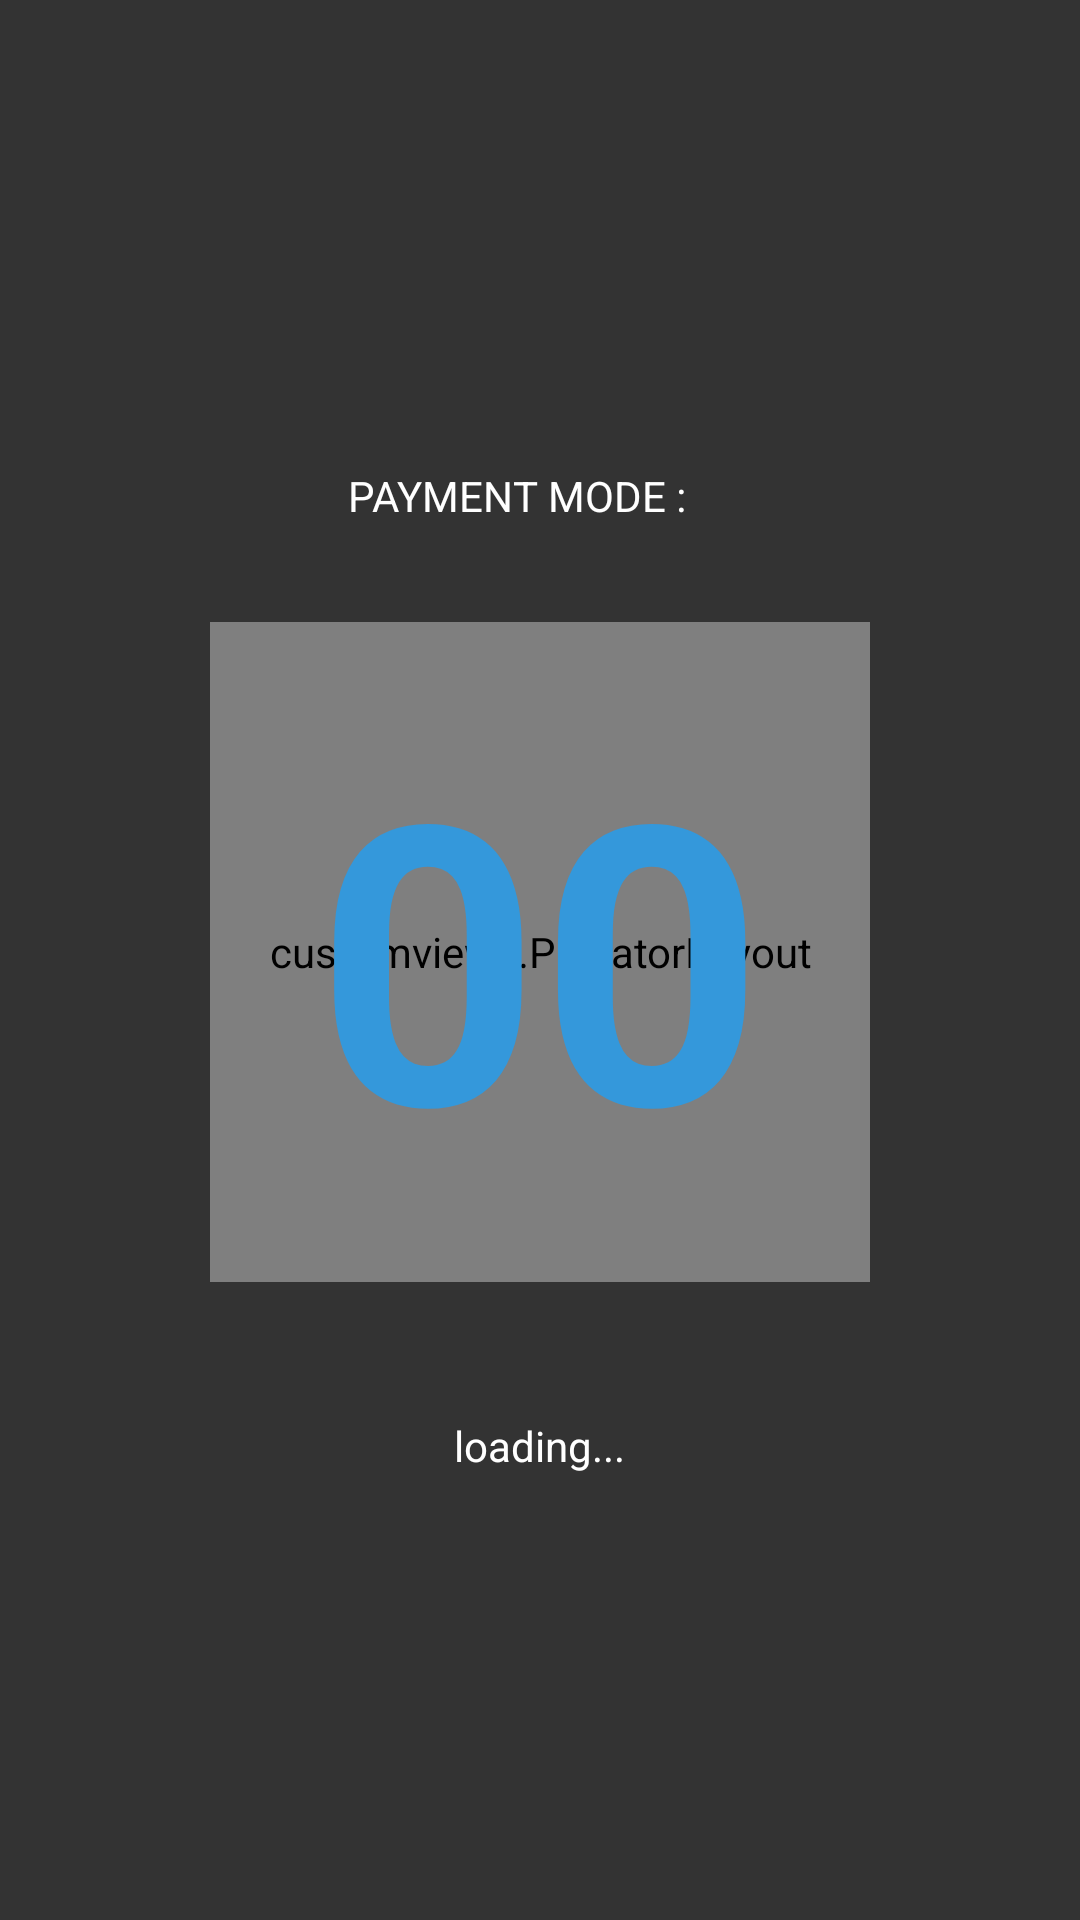

Write the Android layout XML for this screen, with the resource values it uses.
<!-- AndroidManifest.xml: application theme AppTheme -->
<!-- res/layout/activity_receive_passenger.xml -->
<?xml version="1.0" encoding="utf-8"?>
<LinearLayout xmlns:android="http://schemas.android.com/apk/res/android"
    xmlns:custom="http://schemas.android.com/apk/res-auto"
    xmlns:app="http://schemas.android.com/apk/res-auto"
    xmlns:tools="http://schemas.android.com/tools"
    android:layout_width="match_parent"
    android:layout_height="match_parent"
    xmlns:ProgressWheel="http://schemas.android.com/apk/res-auto"
    android:orientation="vertical"
    android:gravity="center"
    android:background="@color/icon_8_muted_black"
    tools:context="com.apporio.demotaxiappdriver.TrialReceivePassengerActivity">

    cancel button
    <LinearLayout
        android:layout_width="match_parent"
        android:layout_height="50dp"
        android:orientation="horizontal"
        android:gravity="center|right"
        android:layout_margin="10dp"
        android:id="@+id/cancel_layout"
        android:visibility="gone">
        <android.support.v7.widget.CardView
            android:layout_width="wrap_content"
            android:layout_height="wrap_content"
            app:cardCornerRadius="10dp">
            <LinearLayout
                android:layout_width="wrap_content"
                android:layout_height="50dp"
                android:gravity="center"
                android:orientation="horizontal"
                android:id="@+id/cancel_btn"
                android:paddingLeft="10dp"
                android:paddingRight="10dp"
                android:background="@color/icons_8_muted_red">
                <ImageView
                    android:layout_width="20dp"
                    android:layout_height="20dp"
                    android:layout_marginRight="5dp"
                    android:src="@drawable/ic_cross_close"
                    android:tint="@color/pure_white"/>
                <TextView
                    android:layout_width="wrap_content"
                    android:layout_height="wrap_content"
                    android:text="@string/WEEKLY_STATEMENT_ACTIVITY__cancel"
                    android:textColor="@color/pure_white"
                    android:textStyle="bold"
                    android:textSize="18dp"/>
            </LinearLayout>
        </android.support.v7.widget.CardView>

    </LinearLayout>



    MAIN VIEW

    <LinearLayout
        android:id="@+id/main_layout"
        android:layout_width="match_parent"
        android:layout_height="fill_parent"
        android:layout_weight="1"
        android:gravity="center"
        android:orientation="vertical"
        android:visibility="visible">

        <RelativeLayout
            android:layout_width="match_parent"
            android:layout_height="wrap_content">
            <LinearLayout
                android:id="@+id/cash_layout"
                android:layout_width="match_parent"
                android:layout_height="wrap_content"
                android:gravity="center"
                android:visibility="visible"
                android:orientation="horizontal">

                <TextView
                    android:id="@+id/main_layout_payment_mode"
                    android:layout_width="wrap_content"
                    android:layout_height="wrap_content"
                    android:layout_marginRight="15dp"
                    android:layout_marginTop="5dp"
                    android:text="@string/WEEKLY_STATEMENT_ACTIVITY__payment_mode"
                    android:textColor="@color/pure_white" />

                <TextView
                    android:id="@+id/main_layout_payment"
                    android:layout_width="wrap_content"
                    android:layout_height="wrap_content"
                    android:layout_marginTop="5dp"
                    android:text=""
                    android:textColor="@color/pure_white" />
            </LinearLayout>

        </RelativeLayout>


        <FrameLayout
            android:layout_width="250dp"
            android:layout_height="250dp"
            android:layout_margin="20dp">


            <customviews.progresswheel.ProgressWheel
                android:id="@+id/activity_countdown_timer_days"
                android:layout_width="wrap_content"
                android:layout_height="wrap_content"
                android:layout_gravity="center_vertical"
                android:layout_weight="1"
                android:gravity="center"
                android:visibility="gone"
                android:tag="Thin"
                ProgressWheel:barColor="@color/icons_8_muted_green_1"
                ProgressWheel:barWidth="6dp"
                ProgressWheel:rimColor="@color/icons_8_muted_blue"
                ProgressWheel:rimWidth="3dp"
                ProgressWheel:textColor="@color/icons_8_muted_green_1"
                ProgressWheel:textSize="24dp" />


            <de.hdodenhof.circleimageview.CircleImageView
                android:id="@+id/map_image"
                android:layout_width="match_parent"
                android:layout_height="match_parent"
                android:layout_margin="15dp"
                custom:civ_border_width="5dp"
                custom:civ_border_color="@color/icons_8_muted_green_1"/>

            <customviews.PulsatorLayout
                android:id="@+id/pulsator"
                android:layout_width="220dp"
                android:layout_height="220dp"
                app:pulse_count="1"
                android:layout_marginBottom="10dp"
                android:layout_marginRight="6dp"
                app:pulse_duration="800"
                app:pulse_repeat="1"
                app:pulse_color="@color/colorPrimary"
                app:pulse_startFromScratch="false"
                app:pulse_interpolator="Linear"
                android:gravity="center"
                android:layout_gravity="center"
                android:layout_margin="20dp"/>
            <TextView
                android:id="@+id/time_txt"
                android:layout_width="wrap_content"
                android:layout_height="wrap_content"
                android:text="00"
                android:textColor="@color/icons_8_muted_blue"
                android:textStyle="bold"
                android:textSize="130dp"
                android:layout_gravity="center"
                android:visibility="visible"/>


        </FrameLayout>






        <TextView
            android:id="@+id/main_layout_pickup_txt"
            android:layout_width="wrap_content"
            android:layout_height="wrap_content"
            android:layout_marginLeft="30dp"
            android:layout_marginRight="30dp"
            android:layout_marginTop="10dp"
            android:gravity="center"
            android:text="@string/WEEKLY_STATEMENT_ACTIVITY__loading"
            android:textColor="@color/pure_white" />

    </LinearLayout>


    RIDE EXPIRE VIEW
    <LinearLayout
        android:id="@+id/ride_expire_layout"
        android:layout_width="match_parent"
        android:layout_height="wrap_content"
        android:gravity="center"
        android:orientation="vertical"
        android:visibility="gone">







        <LinearLayout
            android:layout_width="wrap_content"
            android:layout_height="wrap_content"
            android:gravity="center"
            android:orientation="vertical"
            android:padding="20dp">

            <LinearLayout
                android:layout_width="wrap_content"
                android:layout_height="wrap_content"
                android:layout_marginBottom="10dp"
                android:gravity="center|left"
                android:orientation="horizontal">

                <LinearLayout
                    android:layout_width="3dp"
                    android:layout_height="fill_parent"
                    android:layout_marginRight="10dp"
                    android:background="@color/icons_8_muted_green_1" />
                <TextView
                    android:id="@+id/ride_expire_pick_address_txt"
                    android:layout_width="wrap_content"
                    android:layout_height="wrap_content"
                    android:gravity="center|left"
                    android:text="------------"
                    android:textColor="@color/pure_white" />



            </LinearLayout>

            <LinearLayout
                android:layout_width="wrap_content"
                android:layout_height="wrap_content"
                android:gravity="center|left"
                android:orientation="horizontal">

                <LinearLayout
                    android:layout_width="3dp"
                    android:layout_height="fill_parent"
                    android:layout_marginRight="10dp"
                    android:background="@color/icons_8_muted_red" />

                <TextView
                    android:layout_width="wrap_content"
                    android:layout_height="wrap_content"
                    android:gravity="center|left"
                    android:id="@+id/ride_expire_drop_address_txt"
                    android:text=""
                    android:textColor="@color/pure_white" />
            </LinearLayout>


        </LinearLayout>




        <TextView
            android:layout_width="wrap_content"
            android:layout_height="wrap_content"
            android:layout_marginLeft="10dp"
            android:layout_marginRight="10dp"
            android:layout_marginTop="10dp"
            android:gravity="center"
            android:text="@string/WEEKLY_STATEMENT_ACTIVITY__your_are_too_late_to_respond_over_this_request_please_contact_to_your_admin"
            android:textColor="@color/icons_8_muted_grey"
            android:id="@+id/expire_msg"
            android:textSize="15dp" />


        <LinearLayout
            android:id="@+id/ride_expire_ok_btn"
            android:layout_width="match_parent"
            android:layout_height="40dp"
            android:layout_marginLeft="15dp"
            android:layout_marginRight="10dp"
            android:layout_marginTop="30dp"
            android:background="@drawable/layout_dark"
            android:gravity="center">


            <com.apporio.demotaxiappdriver.typeface.TypefaceTextView
                android:layout_width="wrap_content"
                android:layout_height="wrap_content"
                android:text="@string/ACTIVITY_TRIAL_RECEIVE_PASSENGER_ok"
                android:textColor="@color/icon_8_muted_black"
                android:textSize="16dp" />
        </LinearLayout>
    </LinearLayout>


    OK BUTTON
    <LinearLayout
        android:layout_width="match_parent"
        android:layout_height="49dp"
        android:orientation="vertical"
        android:gravity="center"
        android:visibility="gone"
        android:id="@+id/accept_ride_btn"
        android:background="@color/icons_8_muted_green_1">
        <TextView
            android:layout_width="wrap_content"
            android:layout_height="wrap_content"
            android:text="@string/WEEKLY_STATEMENT_ACTIVITY__accept_ride"
            android:textColor="@color/pure_white"
            android:textSize="15dp"
            android:textStyle="bold"/>
    </LinearLayout>




</LinearLayout>
<!-- resources referenced by this layout -->
<resources>
  <color name="colorPrimary">#34495e</color>
  <color name="icon_8_muted_black">#333333</color>
  <color name="icons_8_muted_blue">#3498db</color>
  <color name="icons_8_muted_green_1">#2ecc71</color>
  <color name="icons_8_muted_grey">#95a5a6</color>
  <color name="icons_8_muted_red">#e74c3c</color>
  <color name="pure_white">#ffffff</color>
  <string name="ACTIVITY_TRIAL_RECEIVE_PASSENGER_ok">OK</string>
  <string name="WEEKLY_STATEMENT_ACTIVITY__accept_ride">ACCEPT RIDE</string>
  <string name="WEEKLY_STATEMENT_ACTIVITY__cancel">Pass</string>
  <string name="WEEKLY_STATEMENT_ACTIVITY__loading">loading...</string>
  <string name="WEEKLY_STATEMENT_ACTIVITY__payment_mode">PAYMENT MODE :</string>
  <string name="WEEKLY_STATEMENT_ACTIVITY__your_are_too_late_to_respond_over_this_request_please_contact_to_your_admin">Your are late to respond over this Request. Please Contact your Admin!</string>
  
      ///////////////////// TrackRideRentalActivity
  <style name="AppTheme" parent="Theme.AppCompat.Light.DarkActionBar">
          
          <item name="colorPrimary">@color/colorPrimary</item>
          <item name="colorPrimaryDark">@color/colorPrimaryDark</item>
          <item name="colorAccent">@color/colorAccent</item>
          <item name="colorControlActivated">@color/colorBlack</item>
          <item name="android:windowContentTransitions">true</item>
  
      </style>
  <color name="colorPrimaryDark">#687576</color>
  <color name="colorAccent">#ffe57f</color>
  <color name="colorBlack">#000000</color>
</resources>
